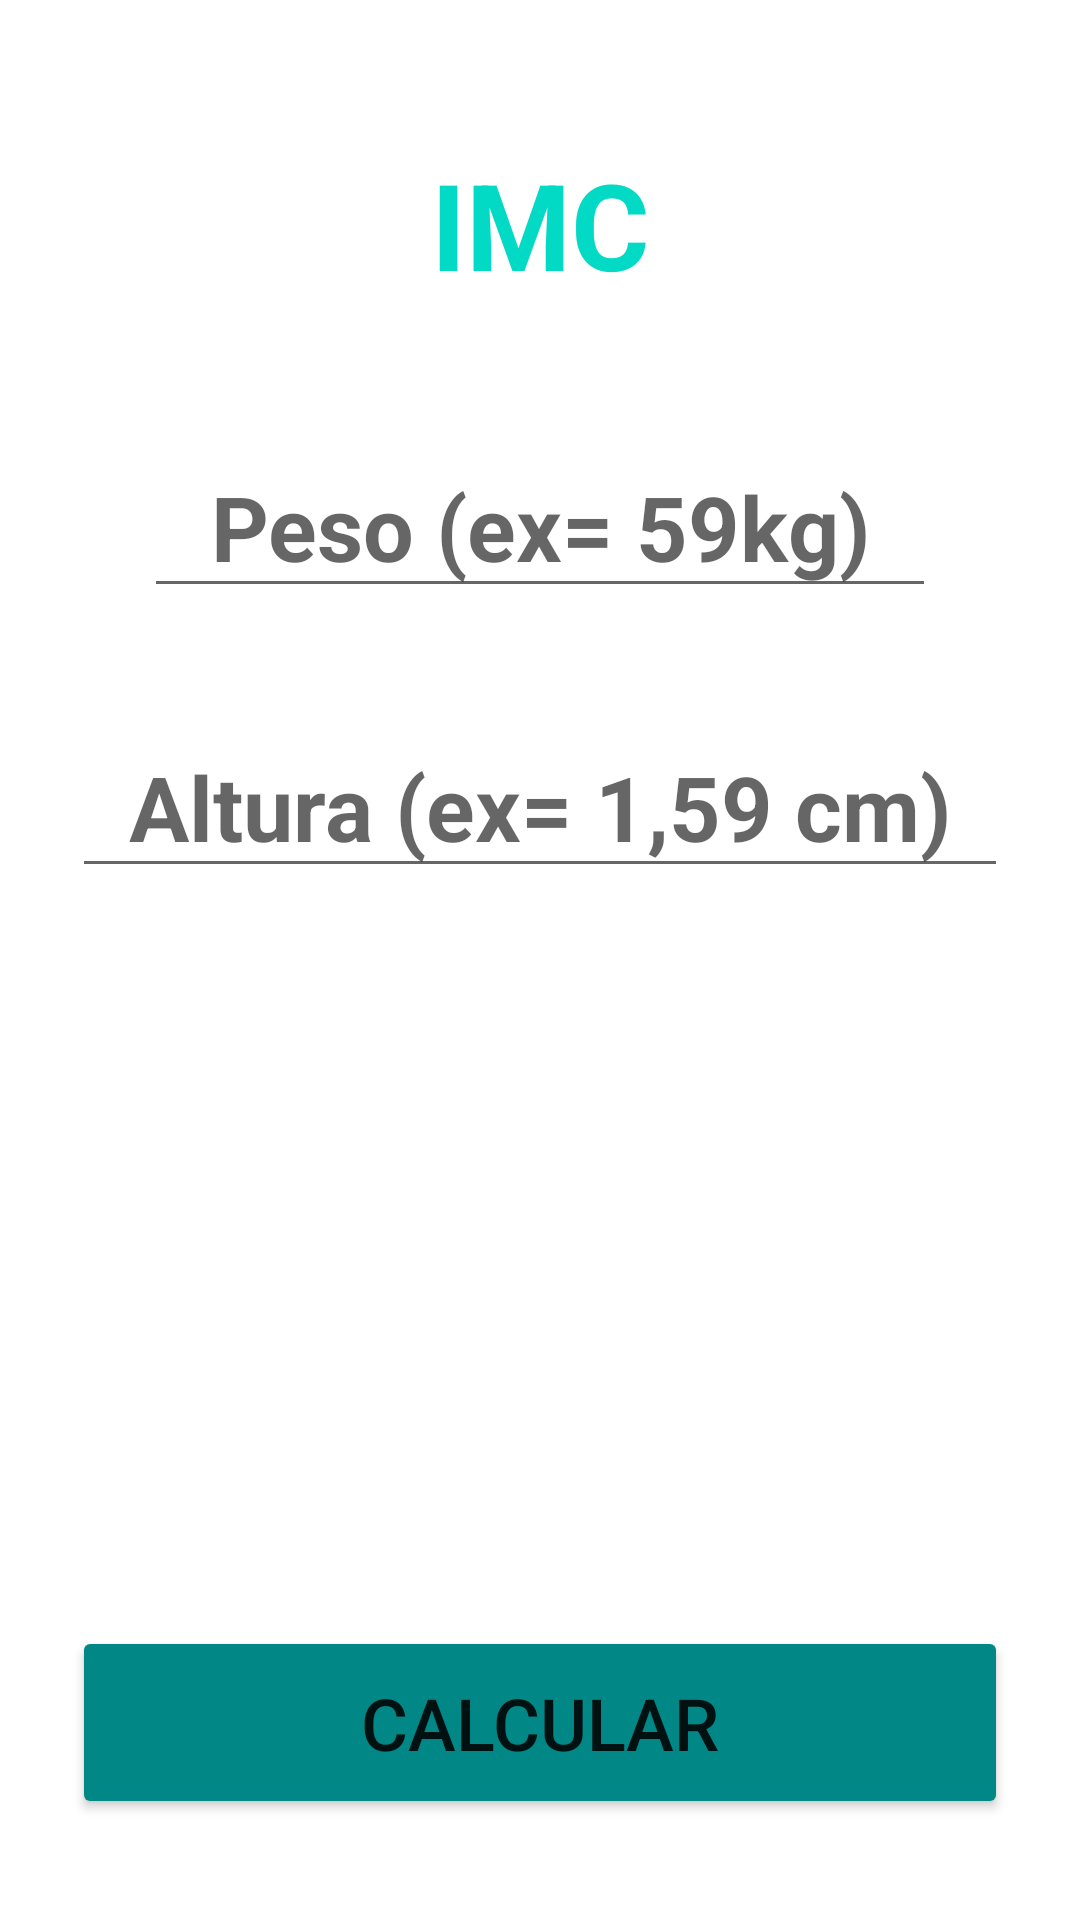

Here is an Android app screen rendered from its layout file. Give the layout XML and the strings, colors and styles it references.
<!-- AndroidManifest.xml: application theme Theme.ImcApp -->
<!-- res/layout/activity_main.xml -->
<?xml version="1.0" encoding="utf-8"?>
<androidx.constraintlayout.widget.ConstraintLayout xmlns:android="http://schemas.android.com/apk/res/android"
    xmlns:app="http://schemas.android.com/apk/res-auto"
    xmlns:tools="http://schemas.android.com/tools"
    android:id="@+id/relativeLayout"
    android:layout_width="match_parent"
    android:layout_height="match_parent">


    <TextView
        android:id="@+id/titleTxt"
        style="@style/title_purple"
        android:layout_width="0dp"
        android:layout_height="wrap_content"
        android:text="@string/imc"
        android:textAlignment="center"
        android:textSize="40sp"
        android:layout_marginTop="48dp"
        android:visibility="visible"
        app:layout_constraintEnd_toEndOf="parent"
        app:layout_constraintStart_toStartOf="parent"
        app:layout_constraintTop_toTopOf="parent" />


    <EditText
        android:id="@+id/pesoEDT"
        style="@style/input_style"
        android:layout_width="0dp"
        android:layout_height="wrap_content"
        android:layout_marginHorizontal="48dp"
        android:hint="@string/peso_ex"
        app:layout_constraintBottom_toBottomOf="parent"
        app:layout_constraintEnd_toEndOf="parent"
        app:layout_constraintStart_toStartOf="parent"
        app:layout_constraintTop_toTopOf="parent"
        app:layout_constraintVertical_bias="0.2" />

    <EditText
        android:id="@+id/alturaEDT"
        style="@style/input_style"
        android:layout_width="match_parent"
        android:layout_height="wrap_content"
        android:layout_marginHorizontal="24dp"
        android:hint="@string/altura_cm"
        app:layout_constraintStart_toStartOf="parent"
        app:layout_constraintTop_toBottomOf="@+id/pesoEDT"
        tools:visibility="visible" />

    <Button
        android:id="@+id/calcularBTN"
        android:layout_width="0dp"
        android:layout_height="wrap_content"
        android:layout_marginBottom="4dp"
        android:backgroundTint="@color/design_default_color_secondary_variant"
        android:padding="16dp"
        android:text="@string/calcular"
        android:textSize="24sp"
        app:layout_constraintBottom_toBottomOf="parent"
        app:layout_constraintTop_toTopOf="@id/guideline"
        app:layout_constraintEnd_toEndOf="parent"
        app:layout_constraintHorizontal_bias="1.0"
        android:layout_marginHorizontal="24dp"
        app:layout_constraintStart_toStartOf="parent"
        tools:visibility="visible" />

    <androidx.constraintlayout.widget.Guideline
        android:id="@+id/guideline"
        app:layout_constraintGuide_percent="0.80"
        android:layout_width="wrap_content"
        android:layout_height="wrap_content"
        android:orientation="horizontal" />


</androidx.constraintlayout.widget.ConstraintLayout>
<!-- resources referenced by this layout -->
<resources>
  <string name="altura_cm">Altura (ex= 1,59 cm)</string>
  <string name="calcular">Calcular</string>
  <string name="imc">IMC</string>
  <string name="peso_ex">Peso (ex= 59kg)</string>
  <style name="input_style">
          <item name="android:gravity">center</item>
          <item name="android:layout_marginTop">36dp</item>
          <item name="android:textColor">@color/black</item>
          <item name="android:textSize">30sp</item>
          <item name="android:textStyle">bold</item>
      </style>
  <style name="title_purple">
          <item name="android:textSize">32dp</item>
          <item name="android:textColor">@color/teal_200</item>
          <item name="android:textStyle">bold</item>
          <item name="android:textAllCaps">true</item>
      </style>
  <style name="Theme.ImcApp" parent="Theme.MaterialComponents.DayNight.NoActionBar">
          
          <item name="colorPrimary">@color/purple_500</item>
          <item name="colorPrimaryVariant">@color/purple_700</item>
          <item name="colorOnPrimary">@color/white</item>
          
          <item name="colorSecondary">@color/teal_200</item>
          <item name="colorSecondaryVariant">@color/teal_700</item>
          <item name="colorOnSecondary">@color/black</item>
          
          <item name="android:statusBarColor" tools:targetApi="l">?attr/colorPrimaryVariant</item>
          
      </style>
  <color name="black">#FF000000</color>
  <color name="teal_200">#FF03DAC5</color>
  <color name="purple_500">#FF6200EE</color>
  <color name="purple_700">#FF3700B3</color>
  <color name="white">#FDF9F9</color>
  <color name="teal_700">#FF018786</color>
</resources>
